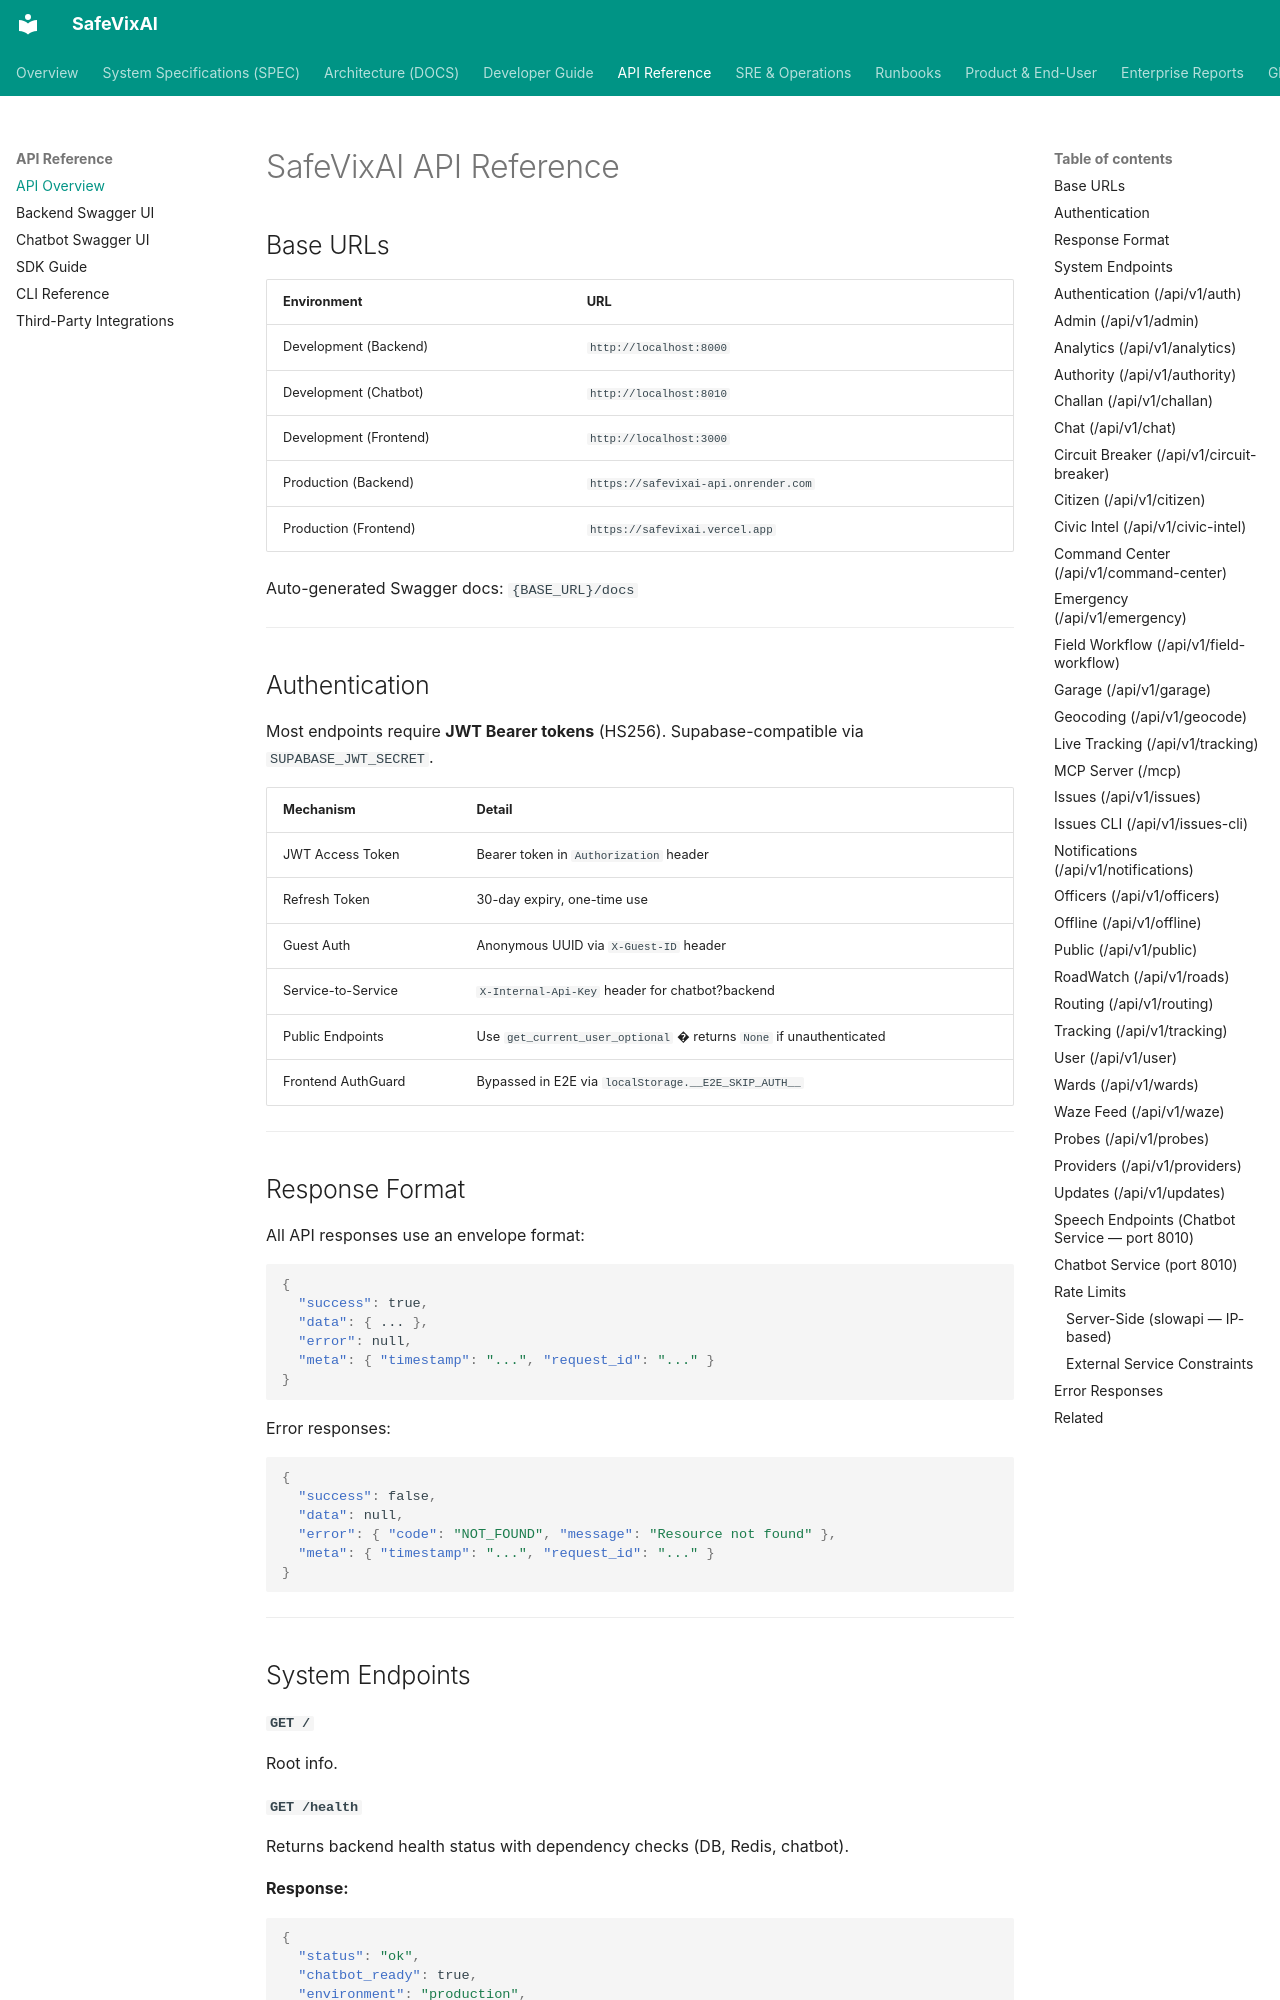

repository: SafeVixAI/SafeVixAI · page: api-reference/api_overview/index.html · generator: mkdocs

# SafeVixAI API Reference

## Base URLs

| Environment | URL |
|---|---|
| Development (Backend) | `http://localhost:8000` |
| Development (Chatbot) | `http://localhost:8010` |
| Development (Frontend) | `http://localhost:3000` |
| Production (Backend) | `https://safevixai-api.onrender.com` |
| Production (Frontend) | `https://safevixai.vercel.app` |

Auto-generated Swagger docs: `{BASE_URL}/docs`

---

## Authentication

Most endpoints require **JWT Bearer tokens** (HS256). Supabase-compatible via `SUPABASE_JWT_SECRET`.

| Mechanism | Detail |
|---|---|
| JWT Access Token | Bearer token in `Authorization` header |
| Refresh Token | 30-day expiry, one-time use |
| Guest Auth | Anonymous UUID via `X-Guest-ID` header |
| Service-to-Service | `X-Internal-Api-Key` header for chatbot?backend |
| Public Endpoints | Use `get_current_user_optional` � returns `None` if unauthenticated |
| Frontend AuthGuard | Bypassed in E2E via `localStorage.__E2E_SKIP_AUTH__` |

---

## Response Format

All API responses use an envelope format:

```json
{
  "success": true,
  "data": { ... },
  "error": null,
  "meta": { "timestamp": "...", "request_id": "..." }
}
```

Error responses:

```json
{
  "success": false,
  "data": null,
  "error": { "code": "NOT_FOUND", "message": "Resource not found" },
  "meta": { "timestamp": "...", "request_id": "..." }
}
```

---

## System Endpoints

#### `GET /`

Root info.

#### `GET /health`

Returns backend health status with dependency checks (DB, Redis, chatbot).

**Response:**
```json
{
  "status": "ok",
  "chatbot_ready": true,
  "environment": "production",
  "version": "1.0.0"
}
```

#### `GET /metrics`

Prometheus metrics.

#### `POST /api/v1/csp-report`

CSP violation report collector.

---

## Authentication (`/api/v1/auth`)

#### `POST /api/v1/auth/login`

Login via email/OTP. Returns JWT access + refresh tokens.

#### `POST /api/v1/auth/signup`

Register a new user.
